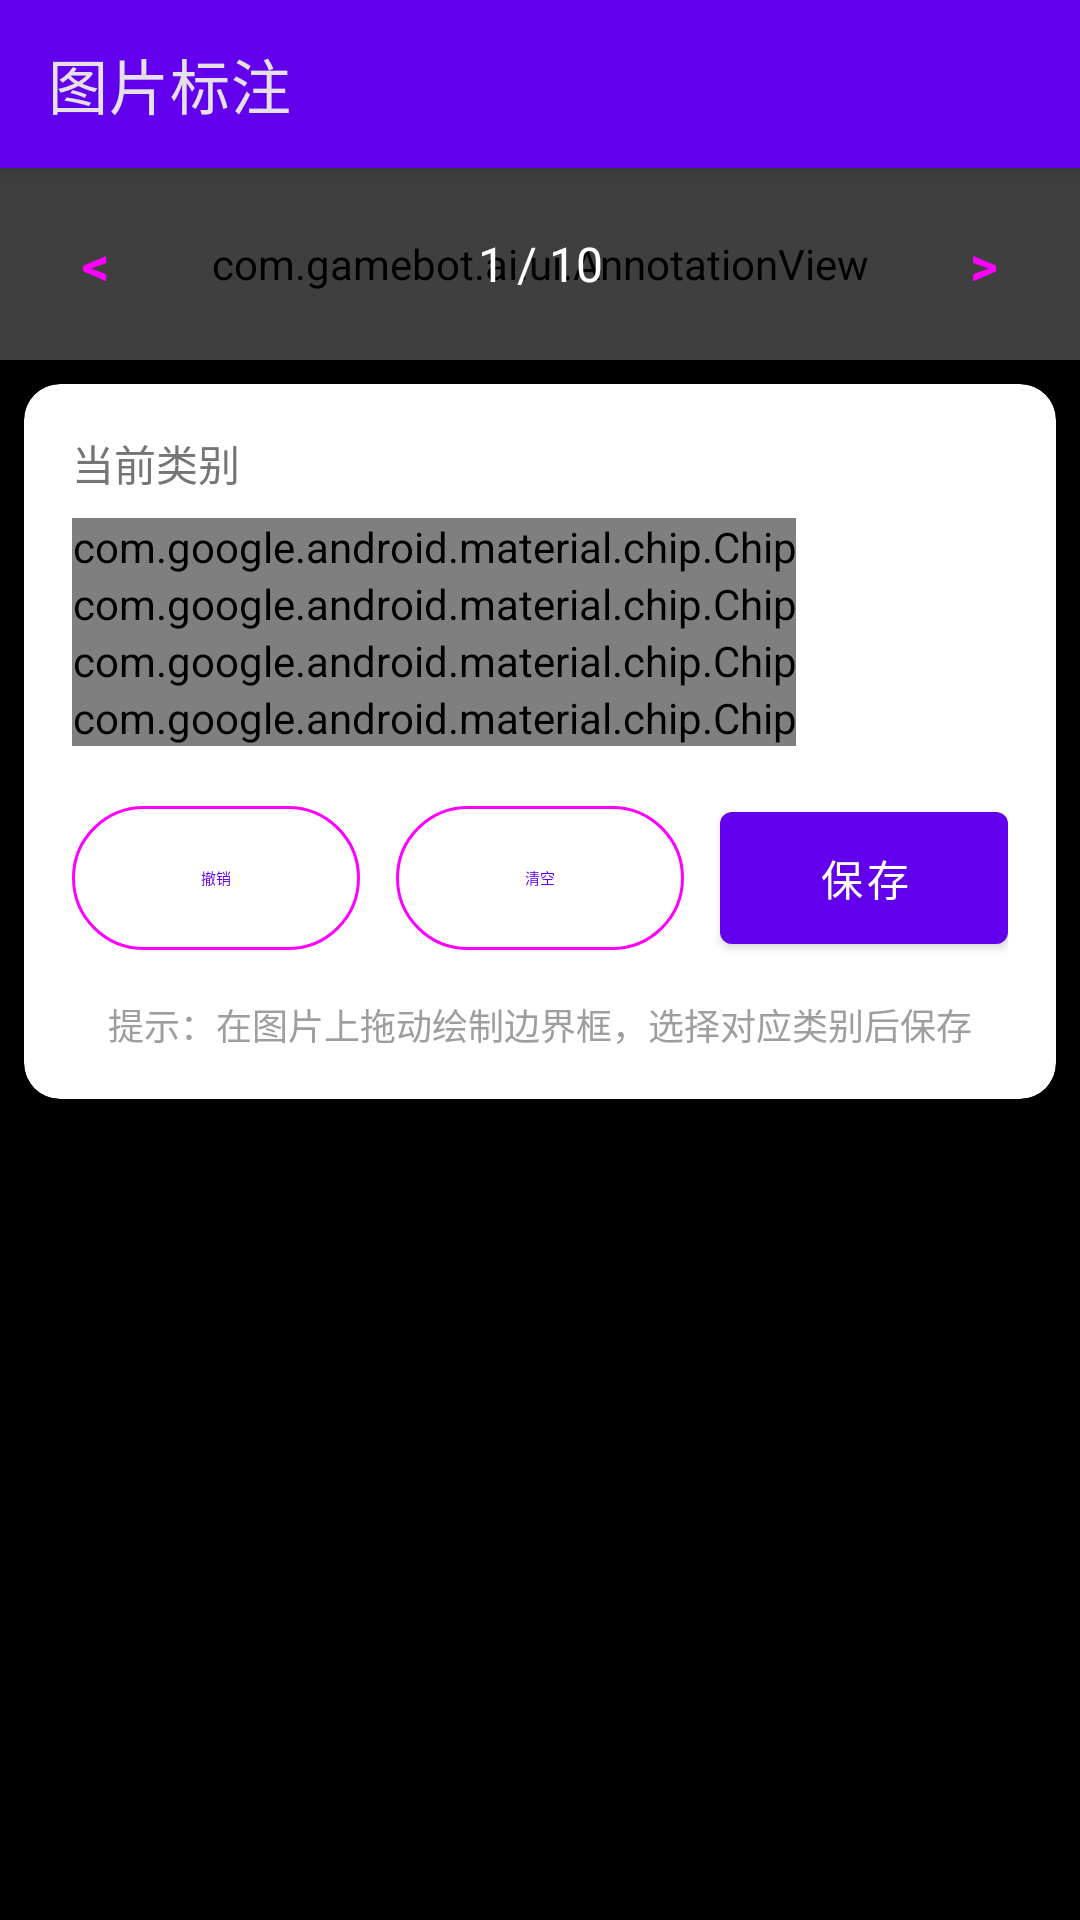

Write the Android layout XML for this screen, with the resource values it uses.
<!-- AndroidManifest.xml: activity theme Theme.GameBotAI -->
<!-- res/layout/activity_image_annotation.xml -->
<?xml version="1.0" encoding="utf-8"?>
<androidx.coordinatorlayout.widget.CoordinatorLayout xmlns:android="http://schemas.android.com/apk/res/android"
    xmlns:app="http://schemas.android.com/apk/res-auto"
    android:layout_width="match_parent"
    android:layout_height="match_parent"
    android:background="#000000">

    
    <com.google.android.material.appbar.AppBarLayout
        android:id="@+id/appBarLayout"
        android:layout_width="match_parent"
        android:layout_height="wrap_content"
        android:theme="@style/ThemeOverlay.Material3.Dark">

        <com.google.android.material.appbar.MaterialToolbar
            android:id="@+id/toolbar"
            android:layout_width="match_parent"
            android:layout_height="?attr/actionBarSize"
            app:title="图片标注"
            app:navigationIcon="@drawable/ic_back" />
    </com.google.android.material.appbar.AppBarLayout>

    
    <androidx.core.widget.NestedScrollView
        android:layout_width="match_parent"
        android:layout_height="match_parent"
        app:layout_behavior="@string/appbar_scrolling_view_behavior">

        <LinearLayout
            android:layout_width="match_parent"
            android:layout_height="wrap_content"
            android:orientation="vertical">

            
            <FrameLayout
                android:layout_width="match_parent"
                android:layout_height="0dp"
                android:layout_weight="1"
                android:background="#000000">

                <com.gamebot.ai.ui.AnnotationView
                    android:id="@+id/annotationView"
                    android:layout_width="match_parent"
                    android:layout_height="match_parent" />

                
                <LinearLayout
                    android:layout_width="match_parent"
                    android:layout_height="wrap_content"
                    android:layout_gravity="bottom"
                    android:orientation="horizontal"
                    android:padding="8dp"
                    android:gravity="center"
                    android:background="#80000000">

                    <Button
                        android:id="@+id/btnPrevious"
                        android:layout_width="48dp"
                        android:layout_height="48dp"
                        android:text="&lt;"
                        android:textSize="18sp"
                        android:textStyle="bold"
                        style="@style/Widget.Material3.Button.IconButton" />

                    <TextView
                        android:id="@+id/tvImageIndex"
                        android:layout_width="0dp"
                        android:layout_height="wrap_content"
                        android:layout_weight="1"
                        android:text="1 / 10"
                        android:textSize="16sp"
                        android:textColor="@android:color/white"
                        android:gravity="center"
                        android:layout_marginHorizontal="16dp" />

                    <Button
                        android:id="@+id/btnNext"
                        android:layout_width="48dp"
                        android:layout_height="48dp"
                        android:text="&gt;"
                        android:textSize="18sp"
                        android:textStyle="bold"
                        style="@style/Widget.Material3.Button.IconButton" />
                </LinearLayout>
            </FrameLayout>

            
            <com.google.android.material.card.MaterialCardView
                android:layout_width="match_parent"
                android:layout_height="wrap_content"
                android:layout_margin="8dp"
                app:cardCornerRadius="12dp"
                app:cardElevation="4dp">

                <LinearLayout
                    android:layout_width="match_parent"
                    android:layout_height="wrap_content"
                    android:orientation="vertical"
                    android:padding="16dp">

                    <TextView
                        android:layout_width="wrap_content"
                        android:layout_height="wrap_content"
                        android:text="当前类别"
                        android:textSize="14sp"
                        android:textColor="#757575"
                        android:layout_marginBottom="8dp" />

                    
                    <com.google.android.material.chip.ChipGroup
                        android:id="@+id/chipGroupCategories"
                        android:layout_width="match_parent"
                        android:layout_height="wrap_content"
                        android:layout_marginBottom="16dp"
                        app:singleSelection="true"
                        app:selectionRequired="true">

                        <com.google.android.material.chip.Chip
                            android:id="@+id/chipEnemy"
                            android:layout_width="wrap_content"
                            android:layout_height="wrap_content"
                            android:text="敌人"
                            android:checked="true"
                            style="@style/Widget.Material3.Chip.Filter" />

                        <com.google.android.material.chip.Chip
                            android:id="@+id/chipItem"
                            android:layout_width="wrap_content"
                            android:layout_height="wrap_content"
                            android:text="物品"
                            style="@style/Widget.Material3.Chip.Filter" />

                        <com.google.android.material.chip.Chip
                            android:id="@+id/chipSkill"
                            android:layout_width="wrap_content"
                            android:layout_height="wrap_content"
                            android:text="技能"
                            style="@style/Widget.Material3.Chip.Filter" />

                        <com.google.android.material.chip.Chip
                            android:id="@+id/chipBoss"
                            android:layout_width="wrap_content"
                            android:layout_height="wrap_content"
                            android:text="Boss"
                            style="@style/Widget.Material3.Chip.Filter" />
                    </com.google.android.material.chip.ChipGroup>

                    
                    <LinearLayout
                        android:layout_width="match_parent"
                        android:layout_height="wrap_content"
                        android:orientation="horizontal"
                        android:gravity="center">

                        <com.google.android.material.button.MaterialButton
                            android:id="@+id/btnUndo"
                            android:layout_width="0dp"
                            android:layout_height="56dp"
                            android:layout_weight="1"
                            android:text="撤销"
                            android:layout_marginEnd="8dp"
                            style="@style/Widget.Material3.Button.OutlinedButton" />

                        <com.google.android.material.button.MaterialButton
                            android:id="@+id/btnClear"
                            android:layout_width="0dp"
                            android:layout_height="56dp"
                            android:layout_weight="1"
                            android:text="清空"
                            android:layout_marginHorizontal="4dp"
                            style="@style/Widget.Material3.Button.OutlinedButton" />

                        <com.google.android.material.button.MaterialButton
                            android:id="@+id/btnSave"
                            android:layout_width="0dp"
                            android:layout_height="56dp"
                            android:layout_weight="1"
                            android:text="保存"
                            android:layout_marginStart="8dp" />
                    </LinearLayout>

                    
                    <TextView
                        android:layout_width="match_parent"
                        android:layout_height="wrap_content"
                        android:text="提示：在图片上拖动绘制边界框，选择对应类别后保存"
                        android:textSize="12sp"
                        android:textColor="#9E9E9E"
                        android:gravity="center"
                        android:layout_marginTop="12dp" />
                </LinearLayout>
            </com.google.android.material.card.MaterialCardView>
        </LinearLayout>
    </androidx.core.widget.NestedScrollView>

    
    <ProgressBar
        android:id="@+id/progressBar"
        android:layout_width="wrap_content"
        android:layout_height="wrap_content"
        android:layout_gravity="center"
        android:visibility="gone" />

</androidx.coordinatorlayout.widget.CoordinatorLayout>
<!-- resources referenced by this layout -->
<resources>
  <style name="Theme.GameBotAI" parent="Theme.MaterialComponents.DayNight.DarkActionBar">
          
          <item name="colorPrimary">@color/purple_500</item>
          <item name="colorPrimaryVariant">@color/purple_700</item>
          <item name="colorOnPrimary">@color/white</item>
          
          <item name="colorSecondary">@color/teal_200</item>
          <item name="colorSecondaryVariant">@color/teal_700</item>
          <item name="colorOnSecondary">@color/black</item>
          
          <item name="android:statusBarColor">?attr/colorPrimaryVariant</item>
      </style>
  <color name="purple_500">#FF6200EE</color>
  <color name="purple_700">#FF3700B3</color>
  <color name="white">#FFFFFFFF</color>
  <color name="teal_200">#FF03DAC5</color>
  <color name="teal_700">#FF018786</color>
  <color name="black">#FF000000</color>
</resources>
